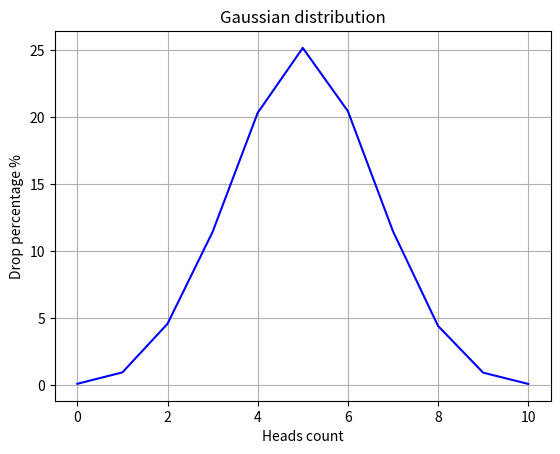

Write Python code to recreate this figure.
import random
import matplotlib.pyplot as plt
from collections import defaultdict


def flip_coin(num_simulations: int = 10000) -> dict[int, float]:
    """
    Симулює підкидання монети 10 разів у кожному
    з num_simulations експериментів.

    Повертає словник, де ключі — це кількість 'орлів', а значення — відсоток,
    з якою ця кількість випадала серед усіх експериментів.
    """
    results = defaultdict(int)
    for _ in range(num_simulations):
        heads_count = sum(random.randint(0, 1) for _ in range(10))
        results[heads_count] += 1

    distribution = {
        count: round(amount / num_simulations * 100, 2)
        for count, amount in results.items()
    }

    for heads in range(11):
        distribution.setdefault(heads, 0.0)

    return distribution


def draw_gaussian_distribution_graph(distribution: dict[int, float]) -> None:
    """
    Малює графік Гаусового (нормального)
    розподілу на основі словника з розподілом.
    """
    head_counts = sorted(distribution.keys())
    drop_percentages = [distribution[count] for count in head_counts]

    plt.plot(head_counts, drop_percentages, "blue")
    plt.title("Gaussian distribution")
    plt.xlabel("Heads count")
    plt.ylabel("Drop percentage %")
    plt.grid(True)
    plt.show()


if __name__ == "__main__":
    result = flip_coin()
    print(result)
    draw_gaussian_distribution_graph(result)
